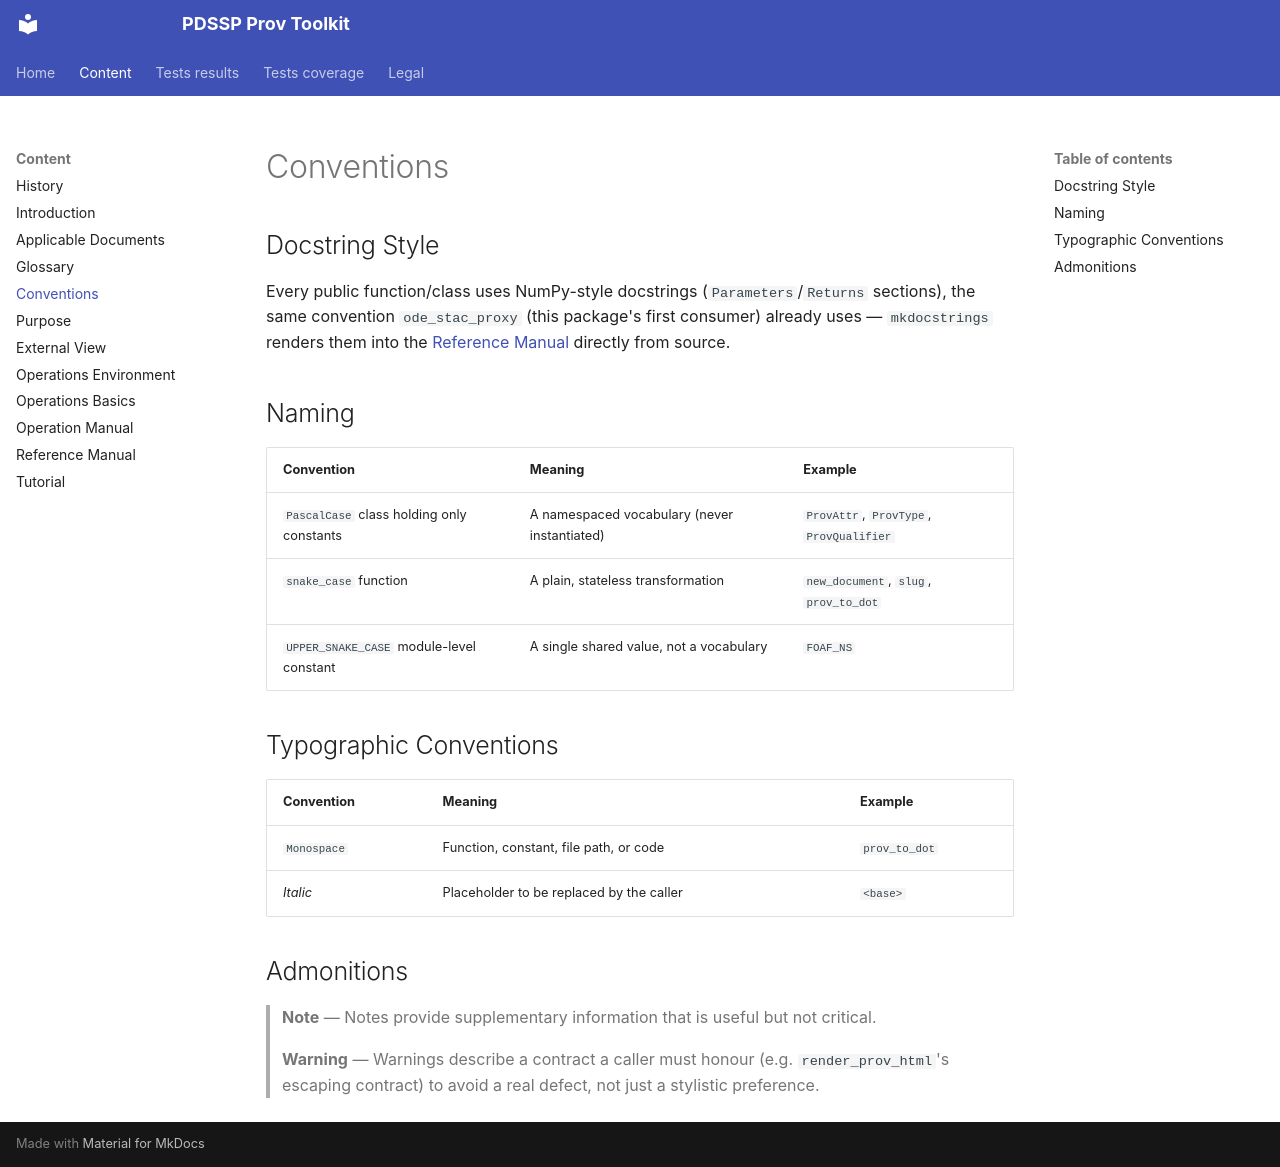

repository: pdssp/pdssp_prov_toolkit · page: conventions/index.html · generator: mkdocs

# Conventions

## Docstring Style

Every public function/class uses NumPy-style docstrings (`Parameters`/`Returns` sections), the
same convention `ode_stac_proxy` (this package's first consumer) already uses — `mkdocstrings`
renders them into the [Reference Manual](reference_manual.md) directly from source.

## Naming

| Convention | Meaning | Example |
|---|---|---|
| `PascalCase` class holding only constants | A namespaced vocabulary (never instantiated) | `ProvAttr`, `ProvType`, `ProvQualifier` |
| `snake_case` function | A plain, stateless transformation | `new_document`, `slug`, `prov_to_dot` |
| `UPPER_SNAKE_CASE` module-level constant | A single shared value, not a vocabulary | `FOAF_NS` |

## Typographic Conventions

| Convention | Meaning | Example |
|---|---|---|
| `Monospace` | Function, constant, file path, or code | `prov_to_dot` |
| *Italic* | Placeholder to be replaced by the caller | `<base>` |

## Admonitions

> **Note** — Notes provide supplementary information that is useful but not critical.

> **Warning** — Warnings describe a contract a caller must honour (e.g. `render_prov_html`'s
> escaping contract) to avoid a real defect, not just a stylistic preference.
